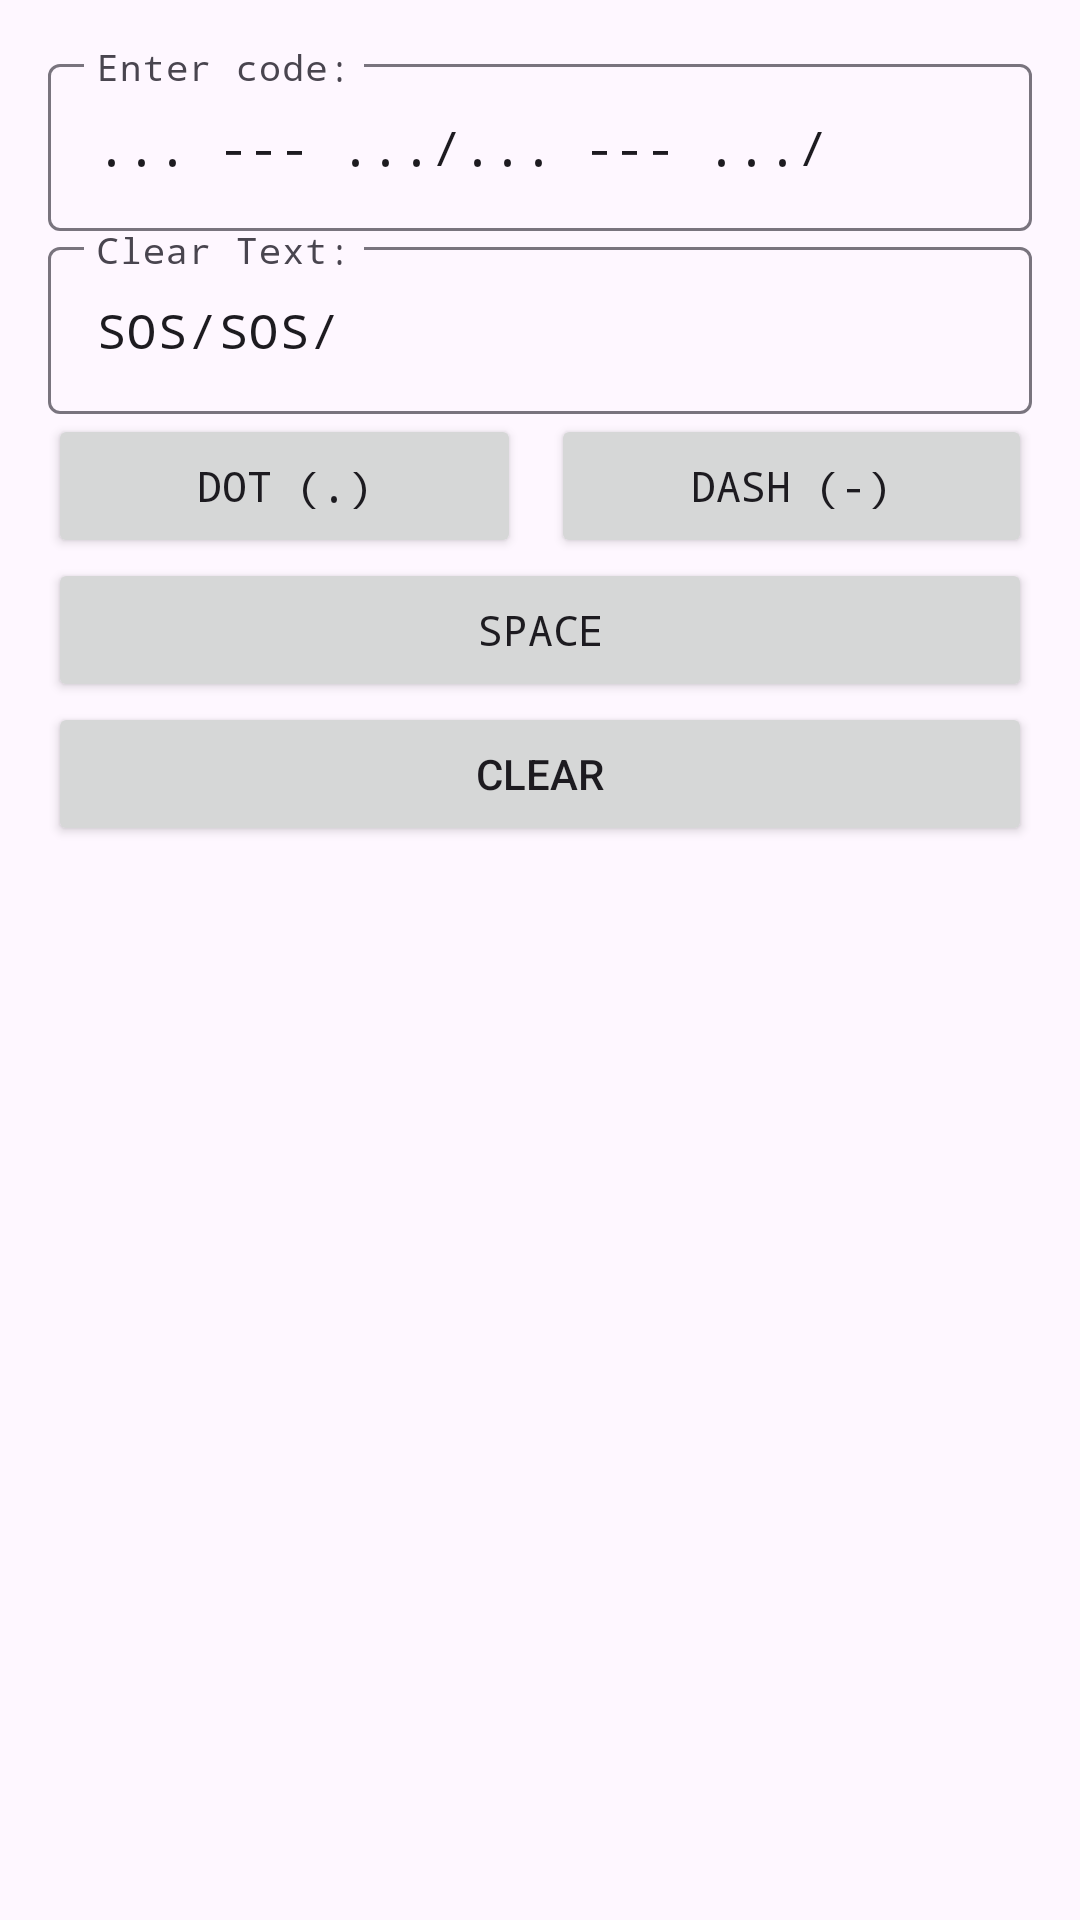

Android layout source for this screen:
<!-- AndroidManifest.xml: application theme Theme.Sos_flashlight -->
<!-- res/layout/fragment_code_reader.xml -->
<?xml version="1.0" encoding="utf-8"?>
<androidx.core.widget.NestedScrollView xmlns:android="http://schemas.android.com/apk/res/android"
    xmlns:app="http://schemas.android.com/apk/res-auto"
    xmlns:tools="http://schemas.android.com/tools"
    android:layout_width="match_parent"
    android:layout_height="match_parent"
    tools:context=".ui.fragment.CodeReaderFragment">

    <LinearLayout
        android:layout_width="match_parent"
        android:layout_height="wrap_content"
        android:layout_marginLeft="16sp"
        android:layout_marginRight="16sp"
        android:layout_marginTop="16sp"
        android:layout_marginBottom="16sp"
        android:orientation="vertical"
        android:gravity="center">

        <com.google.android.material.textfield.TextInputLayout
            android:layout_width="match_parent"
            android:layout_height="wrap_content"
            android:hint="Enter code:">

            <com.google.android.material.textfield.TextInputEditText
                android:id="@+id/editTextCode"
                android:layout_width="match_parent"
                android:layout_height="wrap_content"
                android:clickable="true"
                android:focusable="true"
                android:fontFamily="monospace"
                android:inputType="text"
                android:singleLine="true"
                android:imeOptions="actionSend"
                android:text="... --- .../... --- .../" />

        </com.google.android.material.textfield.TextInputLayout>


        <com.google.android.material.textfield.TextInputLayout
            android:layout_width="match_parent"
            android:layout_height="wrap_content"
            android:hint="Clear Text:">

            <com.google.android.material.textfield.TextInputEditText
                android:id="@+id/editTextClear"
                android:layout_width="match_parent"
                android:layout_height="wrap_content"
                android:clickable="true"
                android:focusable="true"
                android:fontFamily="monospace"
                android:inputType="text"
                android:singleLine="true"
                android:text="SOS/SOS/" />

        </com.google.android.material.textfield.TextInputLayout>


        <LinearLayout
            android:layout_width="match_parent"
            android:layout_height="wrap_content"
            android:orientation="horizontal">

            <Button
                android:id="@+id/button_click_dot"
                android:layout_weight="1"
                android:layout_width="wrap_content"
                android:layout_height="wrap_content"
                android:layout_marginRight="5sp"
                android:fontFamily="monospace"
                android:text="@string/signal_dot" />

            <Button
                android:id="@+id/button_click_dash"
                android:layout_weight="1"
                android:layout_width="wrap_content"
                android:layout_height="wrap_content"
                android:layout_marginLeft="5sp"
                android:fontFamily="monospace"
                android:text="@string/signal_dash" />
        </LinearLayout>

        <Button
            android:id="@+id/button_click"
            android:layout_width="match_parent"
            android:layout_height="wrap_content"
            android:fontFamily="monospace"
            android:text="@string/signal_space" />

        <Button
            android:id="@+id/button_clear"
            android:layout_width="match_parent"
            android:layout_height="wrap_content"
            android:text="Clear" />

    </LinearLayout>


</androidx.core.widget.NestedScrollView>
<!-- resources referenced by this layout -->
<resources>
  <string name="signal_dash">Dash (-)</string>
  <string name="signal_dot">Dot (.)</string>
  <string name="signal_space">Space</string>
  <style name="Theme.Sos_flashlight" parent="Base.Theme.Sos_flashlight" />
  <style name="Base.Theme.Sos_flashlight" parent="Theme.Material3.DayNight.NoActionBar">
          
          
      </style>
</resources>
